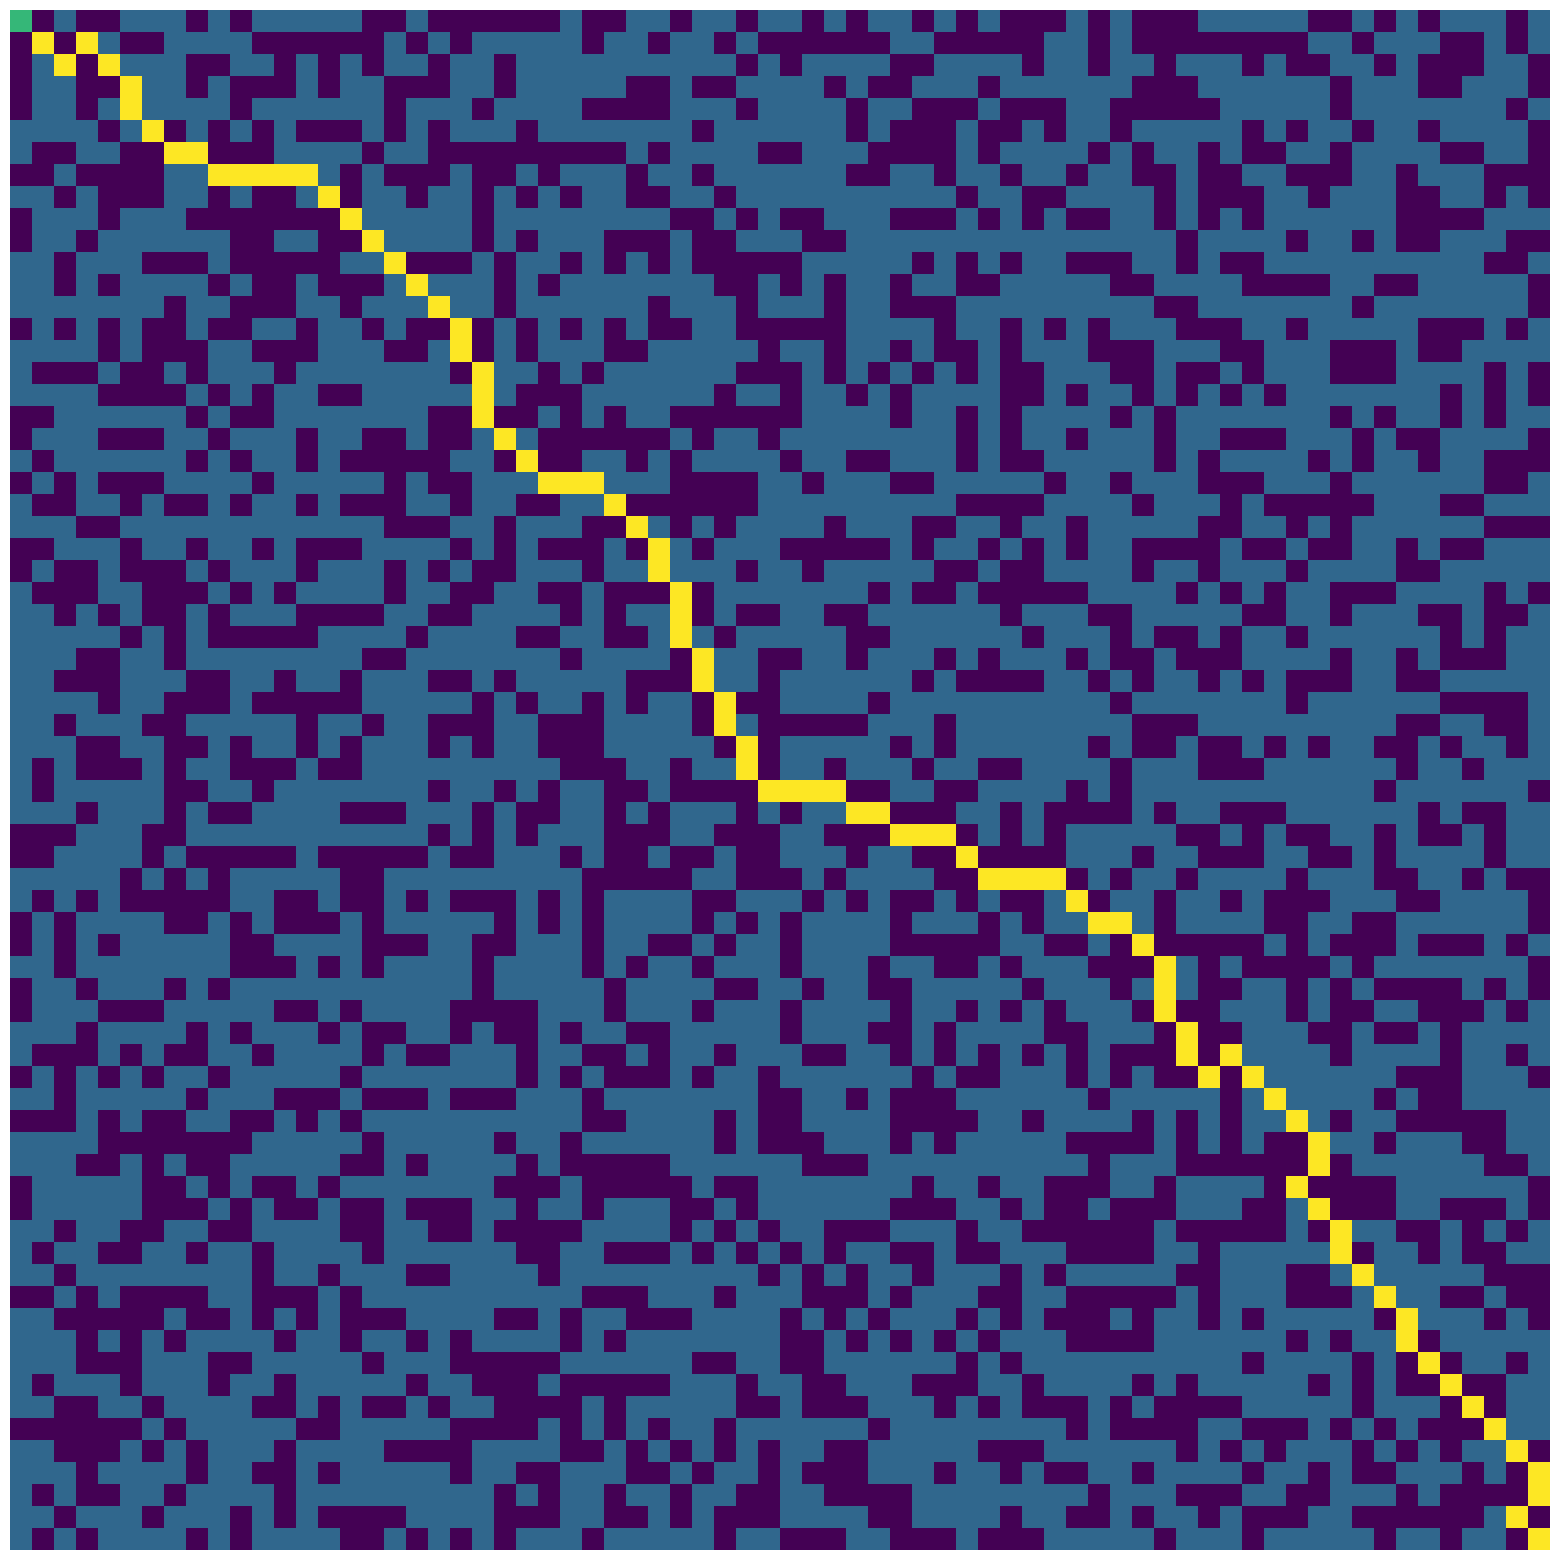

This chart was generated by the following Python code:
from matplotlib import pyplot as plt 
import random
import math
import heapq

size = 70

class Node:

    def __init__(self, x, y):
        self.set = 10
        self.x = x
        self.y = y
        self.d = float('inf') ##distância do nodo inicial
       
        self.neighbours = []
        
        self.wall = False
        self.previous = None #para mantermos um backtrack e construirmos um caminho

        if random.random() < 0.40:
            self.wall = True

    def __lt__(self, other): 
        # para a compareção no heap da fila de prioridade 
        return self.d < other.d
    
    def set_neighbours(self, grid):
        x = self.x
        y = self.y

        if y < size-1:
            self.neighbours.append(grid[x][y+1])
        if x > 0:
            self.neighbours.append(grid[x-1][y])
        if y > 0:
            self.neighbours.append(grid[x][y-1])
        if x < size-1:
            self.neighbours.append(grid[x+1][y])
        if x < size-1 and y < size-1:
            self.neighbours.append(grid[x+1][y+1])
        if x > 0 and y < size-1:
            self.neighbours.append(grid[x-1][y+1])
        if x < size-1 and y > 0:
            self.neighbours.append(grid[x+1][y-1])
        if x > 0 and y > 0:
            self.neighbours.append(grid[x-1][y-1])


def dijkstra(grid):
    start = grid[0][0]
    end = grid[size-1][size-1]

    start.set = 20
    end.set = 25

    pq = [] #fila de prioridade

    start.d = 0

    heapq.heappush(pq, start)

    while pq != []:
        u = heapq.heappop(pq)

        for v in u.neighbours:
            if not v.wall:
                dist = distance(u, v)
                if u.d + dist < v.d:
                    v.d = u.d+dist
                    v.previous = u
                    heapq.heappush(pq, v)
    
    path = []
    current = end
    path.append(end)
    while (current.x != 0 or current.y != 0):
        path.append(current)
        current = current.previous
        print(current.x, current.y)
    
    for u in path:
        u.set = 30

_grid = []

def distance(a, b):
    dist = math.sqrt((a.x - b.x)**2 + (a.y - b.y)**2)
    return dist

def populate_grid(grid):
    for i in range(size):
        row = [Node(0,0) for i in range(size)]
        _grid.append(row)

    for i in range(size):
        for j in range(size):
            _grid[i][j] = Node(i, j)

def add_neighbours():
    for i in range(size):
        for j in range(size):
            _grid[i][j].set_neighbours(_grid)


populate_grid(_grid)
add_neighbours()

dijkstra(_grid)

start = _grid[0][0]
end = _grid[size - 1][size - 1]

if end == None:
    end = Node(size-1, size-1)

_grid[0][0].wall = False
_grid[size - 1][size - 1].wall = False

vis_grid = [] #matriz de visualização
for i in range(size):
    row = [0 for i in range(size)]
    vis_grid.append(row)

for i in range(size):
    for j in range(size):
        if _grid[i][j].wall:
            vis_grid[i][j] = _grid[i][j].set - 10
        else:
            vis_grid[i][j] = _grid[i][j].set

plt.figure(figsize =(20, 20))
plt.imshow(vis_grid)
plt.axis('off')
plt.savefig("pathfinder.png")